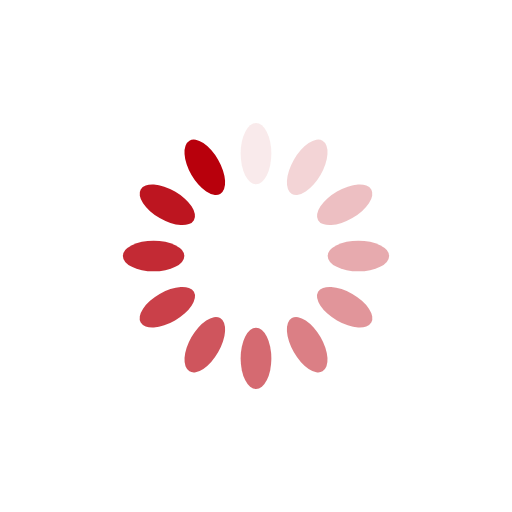
t = 0.00 s
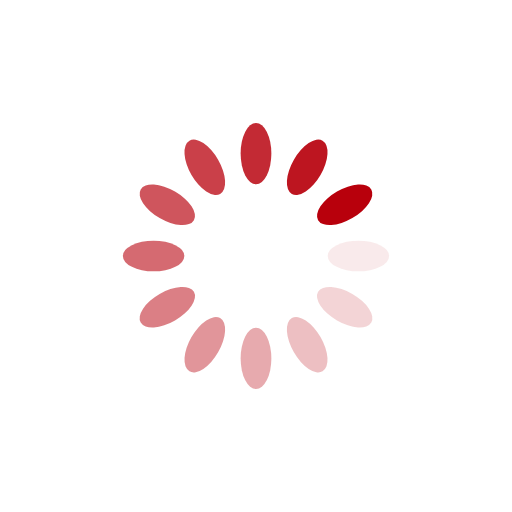
t = 0.25 s
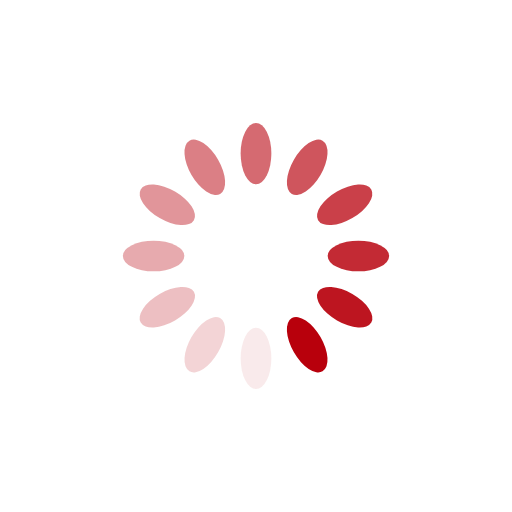
t = 0.50 s
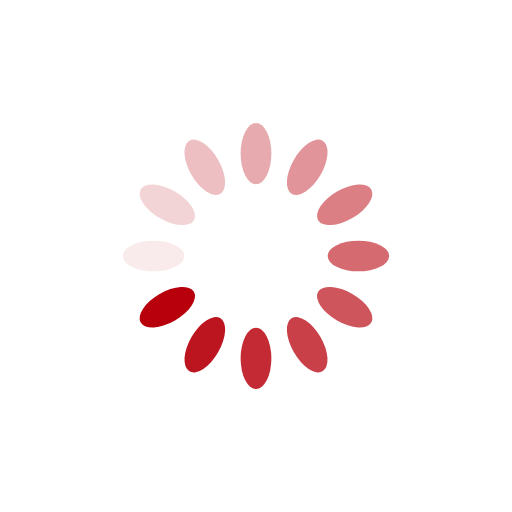
t = 0.75 s

The animated SVG that drew these frames (rendered in a browser with its animation timeline set to each time). Animation: 12 SMIL elements (animate=12); one cycle of 1.00 s, repeats indefinitely.

<?xml version="1.0" encoding="utf-8"?>
<svg xmlns="http://www.w3.org/2000/svg" xmlns:xlink="http://www.w3.org/1999/xlink" style="margin: auto; background: rgb(255, 255, 255); display: block; shape-rendering: auto;" width="200px" height="200px" viewBox="0 0 100 100" preserveAspectRatio="xMidYMid">
<g transform="rotate(0 50 50)">
  <rect x="47" y="24" rx="3" ry="6" width="6" height="12" fill="#b8000c">
    <animate attributeName="opacity" values="1;0" keyTimes="0;1" dur="1s" begin="-0.9166666666666666s" repeatCount="indefinite"></animate>
  </rect>
</g><g transform="rotate(30 50 50)">
  <rect x="47" y="24" rx="3" ry="6" width="6" height="12" fill="#b8000c">
    <animate attributeName="opacity" values="1;0" keyTimes="0;1" dur="1s" begin="-0.8333333333333334s" repeatCount="indefinite"></animate>
  </rect>
</g><g transform="rotate(60 50 50)">
  <rect x="47" y="24" rx="3" ry="6" width="6" height="12" fill="#b8000c">
    <animate attributeName="opacity" values="1;0" keyTimes="0;1" dur="1s" begin="-0.75s" repeatCount="indefinite"></animate>
  </rect>
</g><g transform="rotate(90 50 50)">
  <rect x="47" y="24" rx="3" ry="6" width="6" height="12" fill="#b8000c">
    <animate attributeName="opacity" values="1;0" keyTimes="0;1" dur="1s" begin="-0.6666666666666666s" repeatCount="indefinite"></animate>
  </rect>
</g><g transform="rotate(120 50 50)">
  <rect x="47" y="24" rx="3" ry="6" width="6" height="12" fill="#b8000c">
    <animate attributeName="opacity" values="1;0" keyTimes="0;1" dur="1s" begin="-0.5833333333333334s" repeatCount="indefinite"></animate>
  </rect>
</g><g transform="rotate(150 50 50)">
  <rect x="47" y="24" rx="3" ry="6" width="6" height="12" fill="#b8000c">
    <animate attributeName="opacity" values="1;0" keyTimes="0;1" dur="1s" begin="-0.5s" repeatCount="indefinite"></animate>
  </rect>
</g><g transform="rotate(180 50 50)">
  <rect x="47" y="24" rx="3" ry="6" width="6" height="12" fill="#b8000c">
    <animate attributeName="opacity" values="1;0" keyTimes="0;1" dur="1s" begin="-0.4166666666666667s" repeatCount="indefinite"></animate>
  </rect>
</g><g transform="rotate(210 50 50)">
  <rect x="47" y="24" rx="3" ry="6" width="6" height="12" fill="#b8000c">
    <animate attributeName="opacity" values="1;0" keyTimes="0;1" dur="1s" begin="-0.3333333333333333s" repeatCount="indefinite"></animate>
  </rect>
</g><g transform="rotate(240 50 50)">
  <rect x="47" y="24" rx="3" ry="6" width="6" height="12" fill="#b8000c">
    <animate attributeName="opacity" values="1;0" keyTimes="0;1" dur="1s" begin="-0.25s" repeatCount="indefinite"></animate>
  </rect>
</g><g transform="rotate(270 50 50)">
  <rect x="47" y="24" rx="3" ry="6" width="6" height="12" fill="#b8000c">
    <animate attributeName="opacity" values="1;0" keyTimes="0;1" dur="1s" begin="-0.16666666666666666s" repeatCount="indefinite"></animate>
  </rect>
</g><g transform="rotate(300 50 50)">
  <rect x="47" y="24" rx="3" ry="6" width="6" height="12" fill="#b8000c">
    <animate attributeName="opacity" values="1;0" keyTimes="0;1" dur="1s" begin="-0.08333333333333333s" repeatCount="indefinite"></animate>
  </rect>
</g><g transform="rotate(330 50 50)">
  <rect x="47" y="24" rx="3" ry="6" width="6" height="12" fill="#b8000c">
    <animate attributeName="opacity" values="1;0" keyTimes="0;1" dur="1s" begin="0s" repeatCount="indefinite"></animate>
  </rect>
</g>
<!-- [ldio] generated by https://loading.io/ --></svg>
